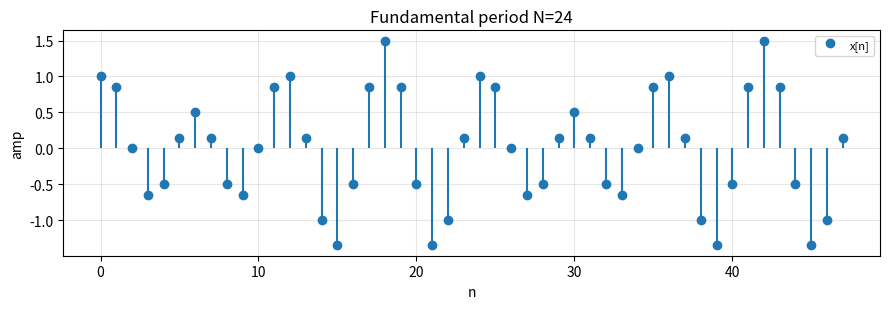

Recreate this plot in Python.
import numpy as np
import matplotlib.pyplot as plt
from fractions import Fraction
from math import gcd

# ==========================================================
# ANSWER IMPLEMENTATION
# ==========================================================

def sinusoid_period(Omega: float, max_den: int = 1000):
    """cos(Omega*n) is periodic iff Omega/(2*pi) is rational = k/N. Return
    (is_periodic, N_fundamental) or (False, None). Hint: fractions.Fraction
    with .limit_denominator, then divide N by gcd(k, N)."""
    ratio = Omega/(2*np.pi)
    frac = Fraction(ratio).limit_denominator(max_den)

    if abs(ratio - frac)>1e-9:
        return False,None
    k,N = frac.numerator, frac.denominator
    if N==0:
        return False, None 
    N_fund = N//gcd(abs(k),N) if k!=0 else 1
    return True, N_fund


def lcm(a: int, b: int) -> int:
    return a * b // gcd(a, b)


def combined_period(omegas):
    """Fundamental period of a sum of sinusoids = LCM of individual periods.
    Return (is_periodic, N)."""
    N_funds=[]
    for s in omegas:
        is_periodic, N = sinusoid_period(s)
        if is_periodic==False: 
            return (False,None)
        N_funds.append(N)
    lc = 1
    for s in N_funds:
        lc = lcm(lc,s)
    return True,lc


def verify_period(x_func, N: int, n_test=None) -> float:
    """Return max |x[n+N]-x[n]| over a test range (small => period N)."""
    if n_test is None:
        n_test = np.arange(-50,51)
    return float(np.max(np.abs(x_func(n_test+N)-x_func(n_test))))


def stem(ax, n, x, label):
    ml, sl, bl = ax.stem(n, x, label=label); bl.set_visible(False)
    ax.grid(alpha=.3); ax.set_xlabel("n"); ax.set_ylabel("amp")


def main():
    print("=== Single sinusoids ===")
    for w in [np.pi/4, 3*np.pi/5, np.pi/3, 1.0, 2*np.pi/7]:
        ok, N = sinusoid_period(w)
        if ok:
            r = verify_period(lambda n: np.cos(w*n), N)
            print(f"Omega={w:.5f} -> periodic, N={N:3d} (residual={r:.1e})")
        else:
            print(f"Omega={w:.5f} -> NOT periodic")

    print("\n=== Sum of sinusoids ===")
    omegas = [np.pi/3, np.pi/4]
    ok, N = combined_period(omegas)
    def xsum(n): return np.cos(np.pi*n/3) + 0.5*np.sin(np.pi*n/4)
    print(f"omegas={omegas} -> periodic={ok}, N={N}")

    if ok:
        n = np.arange(0, 2*N)
        fig, ax = plt.subplots(figsize=(9, 3.2))
        stem(ax, n, xsum(n), "x[n]")
        ax.set_title(f"Fundamental period N={N}"); ax.legend(fontsize=8)
        fig.tight_layout()
    plt.show()


if __name__ == "__main__":
    main()
